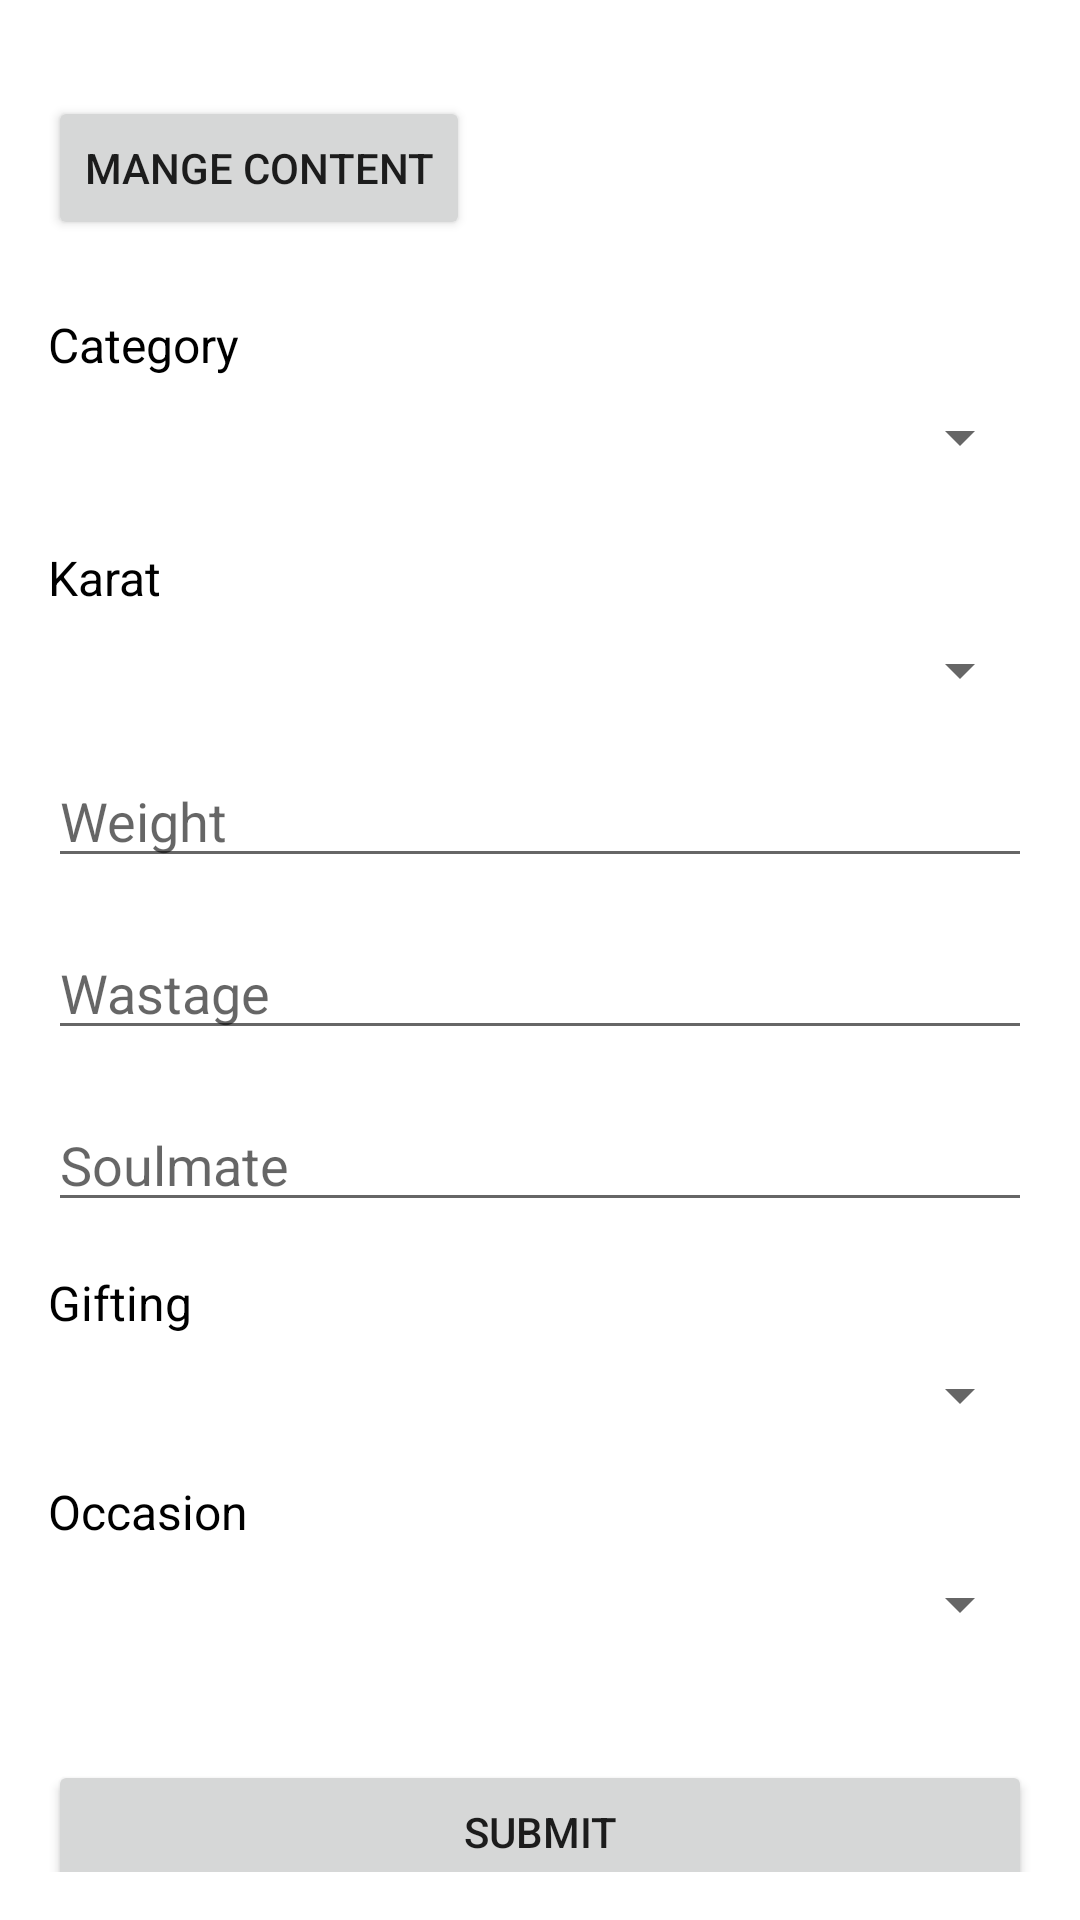

The Android layout XML behind this screen, and the referenced resources:
<!-- AndroidManifest.xml: application theme Theme.Gehnamall -->
<!-- res/layout/activity_home.xml -->
<?xml version="1.0" encoding="utf-8"?>
<androidx.core.widget.NestedScrollView
    xmlns:android="http://schemas.android.com/apk/res/android"
    xmlns:app="http://schemas.android.com/apk/res-auto"
    xmlns:tools="http://schemas.android.com/tools"
    android:layout_width="match_parent"
    android:layout_height="match_parent"
    android:padding="16dp"
    tools:context=".HomeActivity">

    <androidx.constraintlayout.widget.ConstraintLayout
        android:layout_width="match_parent"
        android:layout_height="wrap_content">

        
        <ImageView
            android:id="@+id/cameraIcon"
            android:layout_width="48dp"
            android:layout_height="48dp"
            android:layout_marginTop="16dp"
            android:layout_marginEnd="16dp"
            android:contentDescription="Camera"
            android:src="@drawable/ic_camera"
            app:layout_constraintEnd_toEndOf="parent"
            app:layout_constraintTop_toTopOf="parent" />

        
        <TextView
            android:id="@+id/categoryLabel"
            android:layout_width="wrap_content"
            android:layout_height="wrap_content"
            android:layout_marginTop="24dp"
            android:text="Category"
            android:textColor="#000"
            android:textSize="16sp"
            app:layout_constraintStart_toStartOf="parent"
            app:layout_constraintTop_toBottomOf="@id/cameraIcon" />

        
        <Spinner
            android:id="@+id/categoryDropdown"
            android:layout_width="0dp"
            android:layout_height="wrap_content"
            android:layout_marginTop="8dp"
            app:layout_constraintEnd_toEndOf="parent"
            app:layout_constraintStart_toStartOf="parent"
            app:layout_constraintTop_toBottomOf="@id/categoryLabel" />

        
        <RadioGroup
            android:id="@+id/genderRadioGroup"
            android:layout_width="wrap_content"
            android:layout_height="wrap_content"
            android:layout_marginTop="16dp"
            android:orientation="horizontal"
            android:visibility="gone"
            app:layout_constraintStart_toStartOf="parent"
            app:layout_constraintTop_toBottomOf="@id/categoryDropdown">

            <RadioButton
                android:id="@+id/maleRadioButton"
                android:layout_width="wrap_content"
                android:layout_height="wrap_content"
                android:text="Male" />

            <RadioButton
                android:id="@+id/femaleRadioButton"
                android:layout_width="wrap_content"
                android:layout_height="wrap_content"
                android:text="Female" />
        </RadioGroup>

        
        

        
        
        <TextView
            android:id="@+id/subcategoryLabel"
            android:layout_width="wrap_content"
            android:layout_height="wrap_content"
            android:layout_marginTop="16dp"
            android:text="Subcategory"
            android:textColor="#000"
            android:textSize="16sp"
            android:visibility="gone"
            app:layout_constraintStart_toStartOf="parent"
            app:layout_constraintTop_toBottomOf="@id/genderRadioGroup" />

        
        <Spinner
            android:id="@+id/subcategoryDropdown"
            android:layout_width="0dp"
            android:layout_height="wrap_content"
            android:layout_marginTop="8dp"
            android:visibility="gone"
            app:layout_constraintEnd_toEndOf="parent"
            app:layout_constraintStart_toStartOf="parent"
            app:layout_constraintTop_toBottomOf="@id/subcategoryLabel" />

        <TextView
            android:id="@+id/caratLabel"
            android:layout_width="wrap_content"
            android:layout_height="wrap_content"
            android:layout_marginTop="24dp"
            android:text="Karat"
            android:textColor="#000"
            android:textSize="16sp"
            app:layout_constraintStart_toStartOf="parent"
            app:layout_constraintTop_toBottomOf="@id/subcategoryDropdown" />

        <Spinner
            android:id="@+id/caratDropdown"
            android:layout_width="0dp"
            android:layout_height="wrap_content"
            android:layout_marginTop="8dp"
            app:layout_constraintEnd_toEndOf="parent"
            app:layout_constraintStart_toStartOf="parent"
            app:layout_constraintTop_toBottomOf="@id/caratLabel" />

        
        <EditText
            android:id="@+id/weightInput"
            android:layout_width="0dp"
            android:layout_height="wrap_content"
            android:layout_marginTop="16dp"
            android:hint="Weight"
            android:inputType="numberDecimal"
            app:layout_constraintEnd_toEndOf="parent"
            app:layout_constraintStart_toStartOf="parent"
            app:layout_constraintTop_toBottomOf="@id/caratDropdown" />

        
        <EditText
            android:id="@+id/wattageInput"
            android:layout_width="0dp"
            android:layout_height="wrap_content"
            android:layout_marginTop="16dp"
            android:hint="Wastage"
            android:inputType="numberDecimal"
            app:layout_constraintEnd_toEndOf="parent"
            app:layout_constraintStart_toStartOf="parent"
            app:layout_constraintTop_toBottomOf="@id/weightInput" />

        
        <EditText
            android:id="@+id/solmateInput"
            android:layout_width="0dp"
            android:layout_height="wrap_content"
            android:layout_marginTop="16dp"
            android:hint="Soulmate"
            app:layout_constraintEnd_toEndOf="parent"
            app:layout_constraintStart_toStartOf="parent"
            app:layout_constraintTop_toBottomOf="@id/wattageInput" />

        <TextView
            android:id="@+id/giftingLabel"
            android:layout_width="wrap_content"
            android:layout_height="wrap_content"
            android:layout_marginTop="16dp"
            android:text="Gifting"
            android:textColor="#000"
            android:textSize="16sp"
            app:layout_constraintStart_toStartOf="parent"
            app:layout_constraintTop_toBottomOf="@id/solmateInput" />

        <Spinner
            android:id="@+id/giftingDropdown"
            android:layout_width="0dp"
            android:layout_height="wrap_content"
            android:layout_marginTop="8dp"
            app:layout_constraintEnd_toEndOf="parent"
            app:layout_constraintStart_toStartOf="parent"
            app:layout_constraintTop_toBottomOf="@id/giftingLabel" />

        
        <TextView
            android:id="@+id/occasionLabel"
            android:layout_width="wrap_content"
            android:layout_height="wrap_content"
            android:layout_marginTop="16dp"
            android:text="Occasion"
            android:textColor="#000"
            android:textSize="16sp"
            app:layout_constraintStart_toStartOf="parent"
            app:layout_constraintTop_toBottomOf="@id/giftingDropdown" />

        <Spinner
            android:id="@+id/occasionDropdown"
            android:layout_width="0dp"
            android:layout_height="wrap_content"
            android:layout_marginTop="8dp"
            app:layout_constraintEnd_toEndOf="parent"
            app:layout_constraintStart_toStartOf="parent"
            app:layout_constraintTop_toBottomOf="@id/occasionLabel" />

        <androidx.recyclerview.widget.RecyclerView
            android:id="@+id/photosRecyclerView"
            android:layout_width="match_parent"
            android:layout_height="wrap_content"
            android:layout_marginTop="16dp"
            app:layout_constraintEnd_toEndOf="parent"
            app:layout_constraintStart_toStartOf="parent"
            app:layout_constraintTop_toBottomOf="@id/occasionDropdown" />


        
        <Button
            android:id="@+id/submitButton"
            android:layout_width="0dp"
            android:layout_height="wrap_content"
            android:layout_marginTop="24dp"
            android:text="Submit"
            app:layout_constraintEnd_toEndOf="parent"
            app:layout_constraintStart_toStartOf="parent"
            app:layout_constraintTop_toBottomOf="@id/photosRecyclerView" />

        <Button
            android:id="@+id/mangeContent"
            android:layout_width="wrap_content"
            android:layout_height="wrap_content"
            android:layout_marginEnd="221dp"
            android:text="Mange Content"
            app:layout_constraintBottom_toTopOf="@+id/categoryLabel"
            app:layout_constraintEnd_toStartOf="@+id/cameraIcon"
            app:layout_constraintHorizontal_bias="0.0"
            app:layout_constraintStart_toStartOf="parent"
            app:layout_constraintTop_toTopOf="parent"
            app:layout_constraintVertical_bias="0.4" />

    </androidx.constraintlayout.widget.ConstraintLayout>

</androidx.core.widget.NestedScrollView>
<!-- resources referenced by this layout -->
<resources>
  <style name="Theme.Gehnamall" parent="Theme.MaterialComponents.DayNight.DarkActionBar">
          
          <item name="colorPrimary">@color/purple_500</item>
          <item name="colorPrimaryVariant">@color/purple_700</item>
          <item name="colorOnPrimary">@color/white</item>
          
          <item name="colorSecondary">@color/teal_200</item>
          <item name="colorSecondaryVariant">@color/teal_700</item>
          <item name="colorOnSecondary">@color/black</item>
          
          <item name="android:statusBarColor">?attr/colorPrimaryVariant</item>
          
  
  
      </style>
  <!-- not gathered from this repository: default colours our renderer supplied (Android Studio template values) -->
  <color name="purple_500">#FF6200EE</color>
  <color name="purple_700">#FF3700B3</color>
  <color name="teal_200">#FF03DAC5</color>
  <color name="teal_700">#FF018786</color>
  <color name="black">#FF000000</color>
  <color name="white">#FFFFFFFF</color>
</resources>
